Run: headless pygame with SDL's dummy video driver; simulated clock (each Clock.tick advances the game by its frame time, no real sleeping); random seed 0; keys injected as events and as key.get_pressed() state; no mouse input.
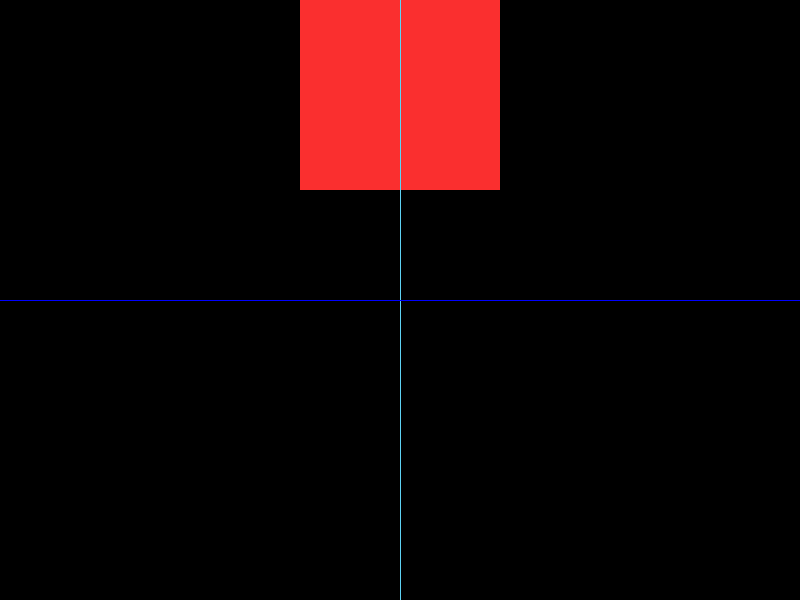
Frame 1 of 4 · flips 1–60 · no input
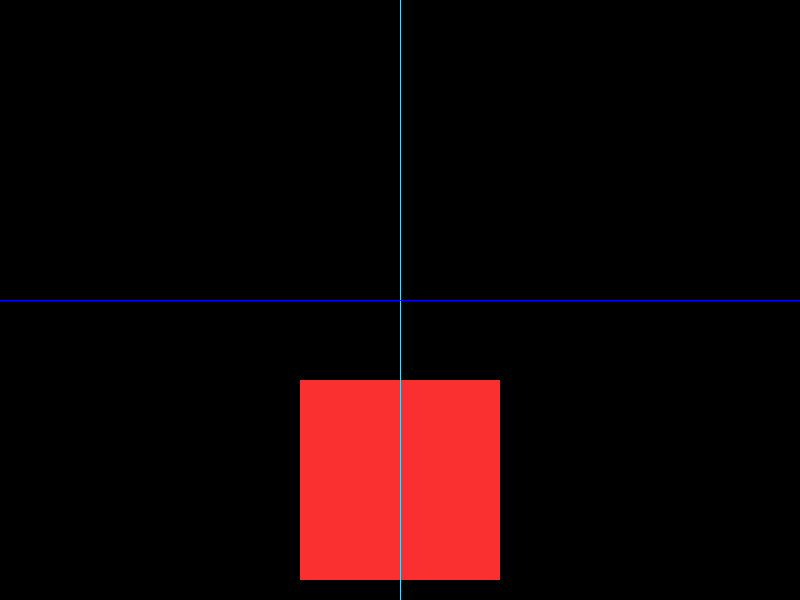
Frame 2 of 4 · flips 61–180 · tapped SPACE, RETURN · held RIGHT (→), D
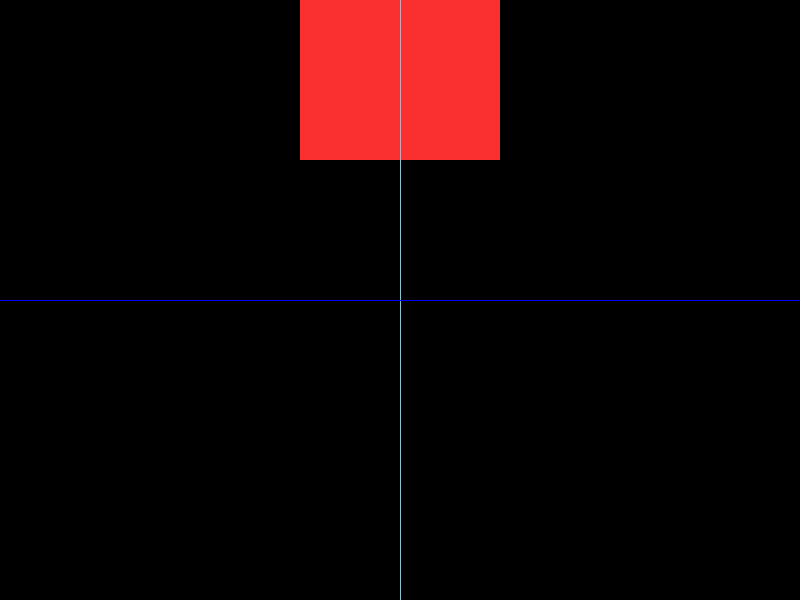
Frame 3 of 4 · flips 181–300 · held DOWN (↓), S
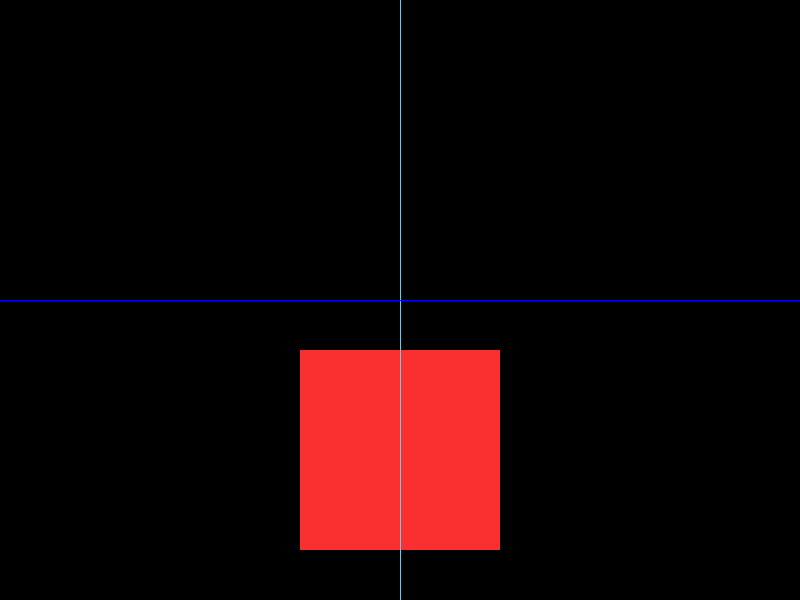
Frame 4 of 4 · flips 301–420 · held LEFT (←), A, UP (↑), W

The pygame program that drew these frames:

import pygame

# Tamaño de pantalla
ANCHO = 800
ALTO = 600

# FPS
FPS = 30

# Paleta de colores
NEGRO = (0, 0, 0)
BLANCO = (255, 255, 255)
ROJO = (255, 0, 0)
H_FA2F2F = (250, 47, 47)
VERDE = (0, 255, 0)
AZUL = (0, 0, 255)
H_50D2FE = (94, 210, 244)


class Jugador(pygame.sprite.Sprite):
    """ Hereda métodos y atributos de la clase Sprite de Pygame
    Sprite es una clase usada para representar objetos en un juego, tales
    como personakes, enemigos, obstáculos, etc"""

    def __init__(self):
        # Método constructor

        # Heredo el init de la clase Sprite de Pygame
        super().__init__()

        """ Creo una superficie (surface) de color rojo oscuro (definido como
        una constante previamente), que es el color de fondo de la imagen 
        del jugador."""
        self.image = pygame.Surface((200, 200))
        self.image.fill(H_FA2F2F)

        """ Obtengo el rectángulo que rodea a la superficie del jugador, 
        utilizando el método get_rect() de la superficie. El rectángulo 
        se utiliza para detectar colisiones entre el jugador y otros objetos 
        en el juego."""
        self.rect = self.image.get_rect()

        # Centro el rectángulo (jugador)
        # mediante división para que cambie si modifico ANCHO y ALTO después
        self.rect.center = (ANCHO // 2, ALTO // 2)  # (300, 400)

    def update(self):
        """ Actualiza el estado de un sprite en cada ciclo del bucle principal
        del juego. Se puede sobrescribir para controlar el movimiento y la
        interacción del jugador con otros objetos en el juego"""

        """ Actualizo la posición del rectángulo del jugador en el eje y,
        moviéndolo hacia abajo en la ventana del juego."""
        self.rect.y += 10

        """ Verifico si el borde superior del rectángulo del jugador ha 
        pasado el borde inferior de la ventana del juego"""
        if self.rect.top > ALTO:
            self.rect.bottom = 0  # Su posición se restablece en la parte superior de la ventana


# ------------------------------------------------------------------------

# Inicializo todos los módulos de Pygame
pygame.init()

# Creo una ventana para mostrar el juego, asignándole dimensiones
pantalla = pygame.display.set_mode((ANCHO, ALTO))

# Establezco un título para la ventana
pygame.display.set_caption("Trabajando con Sprites")

""" Creo un objeto Clock de Pygame que se utiliza para controlar la 
velocidad de cuadros del juego. Este objeto se utiliza en el bucle 
principal del juego para asegurarse de que el juego se ejecute a una 
velocidad constante y no se ralentice en exceso."""
clock = pygame.time.Clock()

# --------------------------- GRUPO DE SPRITES -------------------------------

"""Creo un grupo de sprites vacíos. Los grupos de sprites se utilizan 
para manejar y actualizar varios sprites simultáneamente"""
sprites = pygame.sprite.Group()

# Creo un objeto de tipo Jugador
jugador = Jugador()

"""Agrego el objeto jugador al grupo de sprites. Esto permite que el objeto 
jugador sea actualizado y dibujado en la ventana del juego junto con otros 
sprites que puedan estar presentes en el grupo sprites"""
sprites.add(jugador)

# ----------------------- BUCLE PRINCIPAL DEL JUEGO ---------------------------

ejecutando = True
while ejecutando:

    """ Limito la velocidad de fotogramas del juego al valor definido
    en la constante FPS"""
    clock.tick(FPS)

    # Para cerrar la ventana y detener el juego
    for event in pygame.event.get():
        if event.type == pygame.QUIT:
            ejecutando = False

    # Actualizo el estado de cada sprite en el juego
    sprites.update()

    # Relleno la pantalla de color negro
    pantalla.fill(NEGRO)

    # Dibujo los sprites en la pantalla, con el método draw del grupo de sprites
    sprites.draw(pantalla)

    # Dibujo 2 líneas para crear un plano cartesiano
    pygame.draw.line(pantalla, H_50D2FE, (400, 0), (400, 800), 1)
    pygame.draw.line(pantalla, AZUL, (0, 300), (800, 300), 1)

    # Actualizo la ventana con los cambios realizados
    pygame.display.flip()

# Cierro todos los módulos Pygame que había inicializado antes
""" NOTA: Si no se llama a pygame.quit(), se pueden producir errores o 
conflictos en el sistema y el programa puede no cerrarse adecuadamente."""
pygame.quit()
